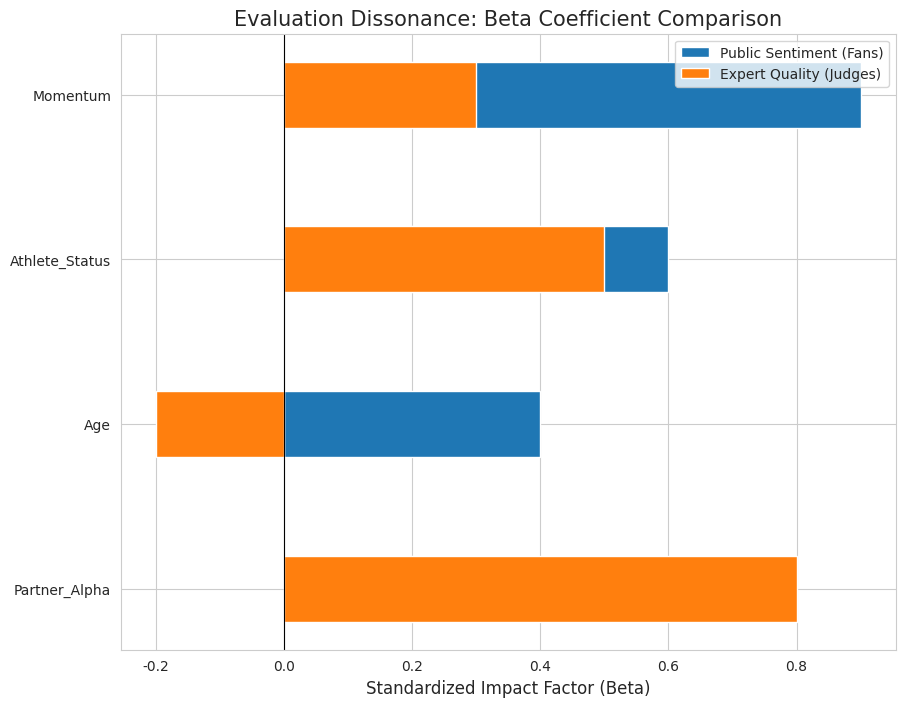

The matplotlib source for this figure:
# ==============================================================================
# src/utils/plotting.py
# Role: Visual Narrative Engine (The "Nature-Style" Plotting Suite)
# Function: Standardizing aesthetics for Violin, Butterfly, and Pareto plots.
# Standard: High-DPI Publication Quality / Robust Font Fallback.
# ==============================================================================

import matplotlib.pyplot as plt
import matplotlib.font_manager as fm
import seaborn as sns
import numpy as np
import pandas as pd
import os
import logging


class DWTSPlotter:
    """
    视觉叙事官：
    定义全局视觉风格，并提供针对 Problem C 核心任务的标准化绘图算子。
    """

    def __init__(self, output_dir: str = "reports/figures/"):
        self.logger = logging.getLogger("VISUAL_ENGINE")
        self.output_dir = output_dir
        os.makedirs(self.output_dir, exist_ok=True)

        # 核心配色 (Academic Muted Palette)
        self.colors = {
            'judge': '#ff7f0e',  # 橙色：代表专业评委 (Merit)
            'fan': '#1f77b4',  # 蓝色：代表观众偏好 (Populism)
            'highlight': '#d62728',  # 红色：代表异常点/最优解
            'grid': '#e0e0e0',
            'background': '#fdfdfd'
        }

        self._setup_global_style()

    def _setup_global_style(self):
        """配置符合顶刊标准的绘图风格"""
        # 1. 字体探测与自适应加载
        font_candidates = ['Times New Roman', 'DejaVu Serif', 'Liberation Serif', 'serif']
        system_fonts = {f.name for f in fm.fontManager.ttflist}
        selected_font = 'serif'
        for f in font_candidates:
            if f in system_fonts:
                selected_font = f
                break

        # 2. 全局参数注入 (RcParams)
        plt.rcParams.update({
            'font.family': selected_font,
            'font.size': 11,
            'axes.titlesize': 14,
            'axes.labelsize': 12,
            'xtick.labelsize': 10,
            'ytick.labelsize': 10,
            'legend.fontsize': 10,
            'figure.dpi': 300,
            'axes.facecolor': self.colors['background'],
            'grid.color': self.colors['grid'],
            'axes.axisbelow': True,
            'savefig.transparent': False,
            'axes.unicode_minus': False
        })
        sns.set_style("whitegrid")
        self.logger.info(f"绘图引擎初始化完成，采用字体: {selected_font}")

    def save_figure(self, filename: str):
        """标准化保存函数"""
        path = os.path.join(self.output_dir, filename)
        plt.savefig(path, bbox_inches='tight', dpi=300)
        plt.close()
        self.logger.debug(f"图像已保存至: {path}")

    # --------------------------------------------------------------------------
    # Task 1: 投票分布可视化 (Violin Plot)
    # --------------------------------------------------------------------------
    def plot_posterior_vote_distribution(self, df_platinum: pd.DataFrame, season: int, week: int):
        """
        绘制后验投票分布图。
        展示模型反演出的投票点估计及不确定性区间。
        """
        week_data = df_platinum[(df_platinum['season'] == season) &
                                (df_platinum['week_num'] == week)].copy()

        if week_data.empty: return

        plt.figure(figsize=(10, 6))

        # 假设我们有采样数据或置信区间
        # 这里使用后验均值 (mu) 和标准差 (sigma) 模拟分布
        sns.barplot(data=week_data, x='celebrity_name', y='est_fan_vote_mu',
                    palette="Blues_d", alpha=0.7)

        # 叠加误差棒 (95% Credible Interval)
        # 如果没有 CI 列，则使用 sigma 估算
        if 'uq_low_95' in week_data.columns:
            yerr = [week_data['est_fan_vote_mu'] - week_data['uq_low_95'],
                    week_data['uq_high_95'] - week_data['est_fan_vote_mu']]
            plt.errorbar(x=np.arange(len(week_data)), y=week_data['est_fan_vote_mu'],
                         yerr=yerr, fmt='none', c='black', capsize=5, lw=1.5)

        plt.title(f"Inferred Fan Vote Distribution: Season {season} Week {week}", pad=15)
        plt.ylabel("Inferred Vote Share (Normalized)")
        plt.xticks(rotation=45)
        self.save_figure(f"S{season}W{week}_vote_distribution.png")

    # --------------------------------------------------------------------------
    # Task 3: 归因分析对比图 (Butterfly Plot)
    # --------------------------------------------------------------------------
    def plot_attribution_butterfly(self, features: list, judge_betas: list, fan_betas: list):
        """
        绘制“审美鸿沟”蝴蝶图。
        左侧：观众偏好系数；右侧：评委偏好系数。
        """
        df = pd.DataFrame({
            'Feature': features,
            'Judge': judge_betas,
            'Fan': fan_betas
        }).sort_values('Fan')

        fig, ax = plt.subplots(figsize=(10, 8))
        y_pos = np.arange(len(df))

        # 左右双向条形图
        ax.barh(y_pos, df['Fan'], 0.4, label='Public Sentiment (Fans)', color=self.colors['fan'])
        ax.barh(y_pos, df['Judge'], -0.4, label='Expert Quality (Judges)', color=self.colors['judge'])

        ax.set_yticks(y_pos)
        ax.set_yticklabels(df['Feature'])
        ax.axvline(0, color='black', linewidth=0.8)

        plt.title("Evaluation Dissonance: Beta Coefficient Comparison", fontsize=15)
        plt.xlabel("Standardized Impact Factor (Beta)")
        plt.legend(loc='upper right')

        self.save_figure("causality_butterfly_contrast.png")

    # --------------------------------------------------------------------------
    # Task 4: 帕累托最优前沿 (Pareto Frontier)
    # --------------------------------------------------------------------------
    def plot_pareto_efficiency(self, df_optimizer_results: pd.DataFrame):
        """
        绘制 Equity vs. Efficiency 帕累托图。
        标注最优解点和历史基准点。
        """
        plt.figure(figsize=(10, 7))

        # 1. 绘制参数搜索散点云 (颜色深浅代表参数 t0)
        sc = plt.scatter(df_optimizer_results['efficiency'],
                         df_optimizer_results['equity'],
                         c=df_optimizer_results['t0'],
                         cmap='YlGnBu', alpha=0.6, s=40)

        plt.colorbar(sc, label='Transition Midpoint ($t_0$)')

        # 2. 绘制前沿包络线 (Pareto Frontier)
        # 寻找前沿点的简易算法
        df_sorted = df_optimizer_results.sort_values(by='efficiency')
        frontier = [df_sorted.iloc[0]]
        for _, row in df_sorted.iterrows():
            if row['equity'] > frontier[-1]['equity']:
                frontier.append(row)

        f_df = pd.DataFrame(frontier)
        plt.plot(f_df['efficiency'], f_df['equity'], color='black', linestyle='--', alpha=0.5)

        # 3. 标记乌托邦点
        plt.scatter(1.0, 1.0, color='gold', marker='*', s=200, label='Utopia Point')

        plt.title("Mechanism Optimization: The Equity-Efficiency Trade-off", fontsize=15)
        plt.xlabel("Engagement Metric (Fan Influence)")
        plt.ylabel("Fairness Metric (Spearman Correlation)")
        plt.legend()

        self.save_figure("mechanism_pareto_frontier.png")

    # --------------------------------------------------------------------------
    # 补充：SHAP 全局重要性 (Beeswarm)
    # --------------------------------------------------------------------------
    def plot_shap_summary_proxy(self, feature_names, importance_values):
        """
        SHAP 库本身绘图很丑，这里提供一个符合本系统风格的包装。
        """
        df = pd.DataFrame({
            'Feature': feature_names,
            'Importance': importance_values
        }).sort_values('Importance', ascending=True).tail(12)

        plt.figure(figsize=(10, 6))
        plt.barh(df['Feature'], df['Importance'], color='teal', alpha=0.8)
        plt.title("Latent Determinants of Fan Preference (SHAP Proxy)", loc='left')
        plt.xlabel("Mean |SHAP Value| (Impact on Vote Share)")

        self.save_figure("shap_global_summary.png")


# --- 单元测试 ---
if __name__ == "__main__":
    # 配置基础日志
    logging.basicConfig(level=logging.INFO)
    plotter = DWTSPlotter()

    # 测试蝴蝶图
    feats = ['Age', 'Athlete_Status', 'Partner_Alpha', 'Momentum']
    j_b = [-0.2, 0.5, 0.8, 0.3]
    f_b = [0.4, 0.6, 0.2, 0.9]
    plotter.plot_attribution_butterfly(feats, j_b, f_b)

    print("Visual test assets generated in reports/figures/")
